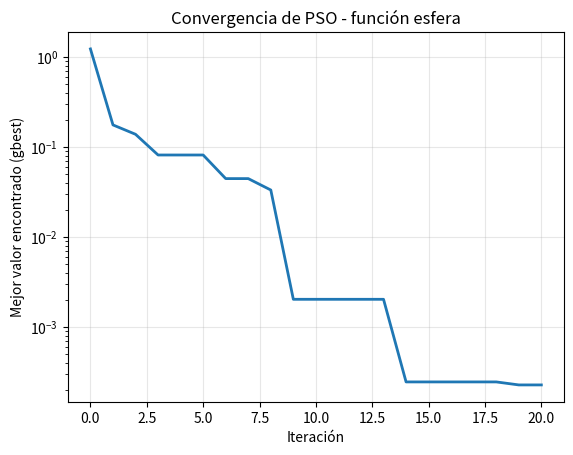

This figure's Python source:
"""
Particle Swarm Optimization (PSO) - versión sencilla para aprender
Busca el MÍNIMO de una función moviendo un enjambre de partículas.
"""

import math
import random

# =====================================================================
#  PARÁMETROS PARA JUGAR  (cambia estos valores y vuelve a correr)
# =====================================================================

NUM_PARTICULAS = 40     # Tamaño del enjambre. Más = explora mejor, pero es más lento
NUM_ITERACIONES = 20     # Cuántos "pasos" da el enjambre
DIMENSIONES = 2          # Cuántas variables tiene el problema (x, y, z...)

LIMITE_MIN = -10         # El espacio de búsqueda va de LIMITE_MIN ...
LIMITE_MAX = 10          # ... hasta LIMITE_MAX en cada dimensión

W = 0.7                  # Inercia: alto (0.9) = explora, bajo (0.4) = se afina
C1 = 1.5                 # Jalón hacia el mejor punto PERSONAL (cognitivo) (Pbest)
C2 = 1.5                 # Jalón hacia el mejor punto del GRUPO (social) (Gbest)

FUNCION = "esfera"       # Opciones: "esfera", "rastrigin", "ackley"
SEMILLA = 42             # Un número = resultados repetibles. None = distinto cada vez
MOSTRAR_CADA = 5         # Imprimir el progreso cada cuántas iteraciones

# Si quieres empezar las partículas en posiciones específicas, llena esta lista
# con una posición por partícula (ej. [[5, 5], [-8, 3]]) y se usarán en vez de aleatorias.
POSICIONES_INICIALES = None


# =====================================================================
#  FUNCIONES A MINIMIZAR  (todas tienen su mínimo en [0, 0, ...] = 0)
# =====================================================================

def esfera(x):
    """La más fácil: un solo valle suave."""
    return sum(xi ** 2 for xi in x)


def rastrigin(x):
    """Difícil: muchísimos mínimos locales que engañan al enjambre."""
    return 10 * len(x) + sum(xi ** 2 - 10 * math.cos(2 * math.pi * xi) for xi in x)


def ackley(x):
    """Intermedia: zona plana con un hoyo profundo en el centro."""
    n = len(x)
    termino1 = -20 * math.exp(-0.2 * math.sqrt(sum(xi ** 2 for xi in x) / n))
    termino2 = -math.exp(sum(math.cos(2 * math.pi * xi) for xi in x) / n)
    return termino1 + termino2 + 20 + math.e


FUNCIONES = {"esfera": esfera, "rastrigin": rastrigin, "ackley": ackley}


# =====================================================================
#  EL ALGORITMO
# =====================================================================

def pso():
    f = FUNCIONES[FUNCION]
    if SEMILLA is not None:
        random.seed(SEMILLA)

    # ---- 1. Inicializar el enjambre ----
    posiciones = []
    velocidades = []
    for i in range(NUM_PARTICULAS):
        if POSICIONES_INICIALES is not None:
            pos = list(POSICIONES_INICIALES[i])
        else:
            pos = [random.uniform(LIMITE_MIN, LIMITE_MAX) for _ in range(DIMENSIONES)]
        vel = [random.uniform(-1, 1) for _ in range(DIMENSIONES)]
        posiciones.append(pos)
        velocidades.append(vel)

    # Cada partícula arranca con su pbest = su posición inicial
    pbest = [pos[:] for pos in posiciones]
    pbest_valor = [f(pos) for pos in posiciones]

    # El gbest es el mejor de todos los pbest
    mejor = pbest_valor.index(min(pbest_valor))
    gbest = pbest[mejor][:]
    gbest_valor = pbest_valor[mejor]

    historial = [gbest_valor]  # Para ver cómo mejora con el tiempo

    # ---- 2. Ciclo principal ----
    for iteracion in range(1, NUM_ITERACIONES + 1):
        for i in range(NUM_PARTICULAS):
            for d in range(DIMENSIONES):
                r1 = random.random()
                r2 = random.random()

                # Actualizar velocidad: inercia + jalón personal + jalón del grupo
                inercia = W * velocidades[i][d]
                cognitivo = C1 * r1 * (pbest[i][d] - posiciones[i][d])
                social = C2 * r2 * (gbest[d] - posiciones[i][d])
                velocidades[i][d] = inercia + cognitivo + social

                # Actualizar posición
                posiciones[i][d] += velocidades[i][d]

                # Mantener la partícula dentro de los límites
                posiciones[i][d] = max(LIMITE_MIN, min(LIMITE_MAX, posiciones[i][d]))

            # Evaluar y actualizar récords
            valor = f(posiciones[i])
            if valor < pbest_valor[i]:
                pbest[i] = posiciones[i][:]
                pbest_valor[i] = valor
                if valor < gbest_valor:
                    gbest = posiciones[i][:]
                    gbest_valor = valor

        historial.append(gbest_valor)

        if iteracion % MOSTRAR_CADA == 0 or iteracion == 1:
            pos_txt = ", ".join(f"{v:8.4f}" for v in gbest)
            print(f"Iteración {iteracion:3d} | mejor valor = {gbest_valor:12.6f} | posición = [{pos_txt}]")

    return gbest, gbest_valor, historial


# =====================================================================
#  EJECUTAR
# =====================================================================

if __name__ == "__main__":
    print("=" * 70)
    print(f" PSO | función: {FUNCION} | partículas: {NUM_PARTICULAS} | "
          f"w={W}  c1={C1}  c2={C2}")
    print("=" * 70)

    mejor_pos, mejor_valor, historial = pso()

    print("=" * 70)
    print("RESULTADO FINAL")
    print(f"  Mejor posición : {[round(v, 5) for v in mejor_pos]}")
    print(f"  Mejor valor    : {mejor_valor:.8f}   (el ideal es 0)")
    print("=" * 70)

    # Gráfica opcional de la convergencia (solo si tienes matplotlib instalado)
    try:
        import matplotlib.pyplot as plt

        plt.plot(historial, linewidth=2)
        plt.title(f"Convergencia de PSO - función {FUNCION}")
        plt.xlabel("Iteración")
        plt.ylabel("Mejor valor encontrado (gbest)")
        plt.yscale("log")
        plt.grid(True, alpha=0.3)
        plt.show()
    except ImportError:
        print("(Instala matplotlib con 'pip install matplotlib' para ver la gráfica)")
